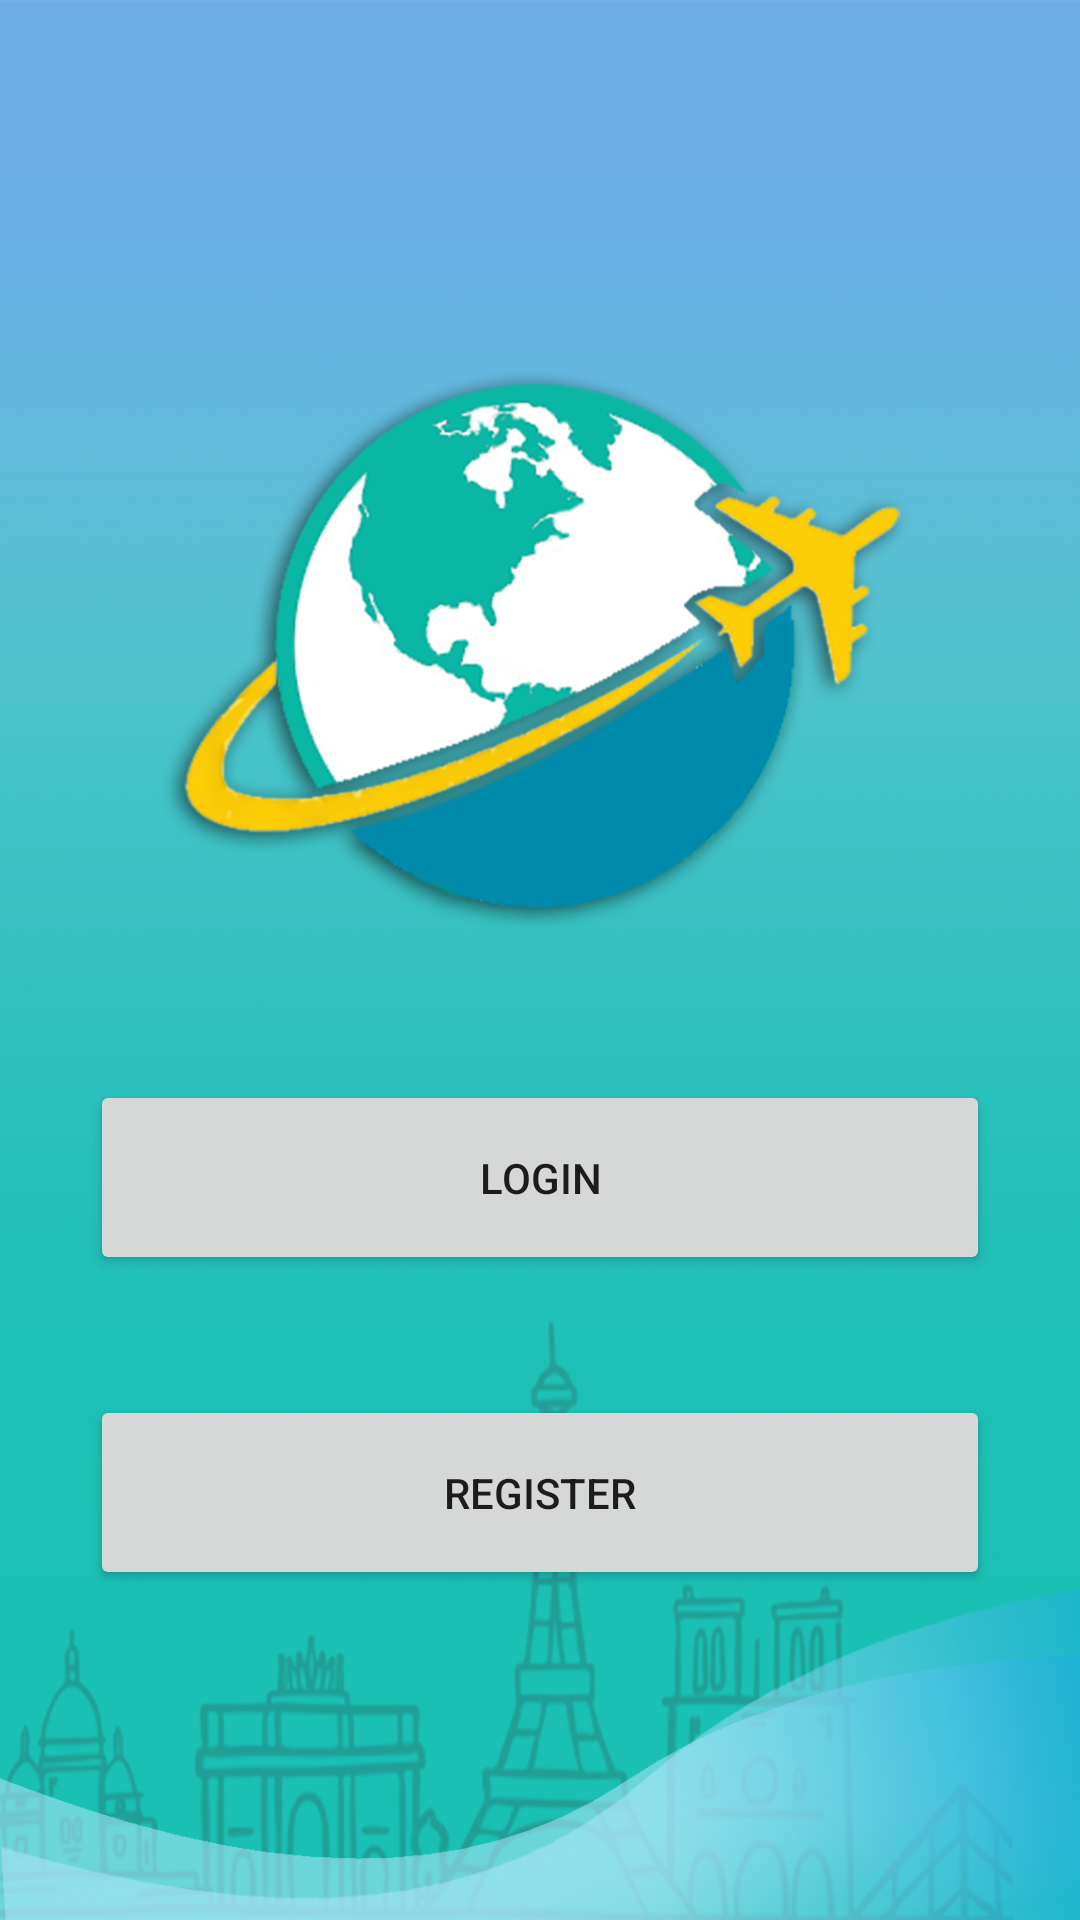

Produce the Android XML layout that renders to this screen, including the resource entries it uses.
<!-- AndroidManifest.xml: application theme Theme.CMPP264_Workshop8_Group1 -->
<!-- res/layout/activity_main.xml -->
<?xml version="1.0" encoding="utf-8"?>
<RelativeLayout xmlns:android="http://schemas.android.com/apk/res/android"
    xmlns:app="http://schemas.android.com/apk/res-auto"
    xmlns:tools="http://schemas.android.com/tools"
    android:layout_width="match_parent"
    android:layout_height="match_parent"
    android:background="@drawable/background"
    android:padding="10dp"
    tools:context=".MainActivity">

    <LinearLayout
        android:layout_width="match_parent"
        android:layout_height="match_parent"
        android:orientation="vertical">

        <ImageView
            android:layout_width="wrap_content"
            android:layout_height="220dp"
            android:layout_centerInParent="true"
            android:layout_centerHorizontal="true"
            android:layout_centerVertical="true"
            android:layout_gravity="center"
            android:layout_marginTop="100dp"
            android:src="@drawable/travelagentlogo2" />

        <Button
            android:id="@+id/btnSignIn"
            android:layout_width="300dp"
            android:layout_height="65dp"
            android:layout_centerInParent="true"
            android:layout_centerHorizontal="true"
            android:layout_centerVertical="true"
            android:layout_gravity="center"
            android:layout_marginTop="30dp"
            android:text="Login" />

        <Button
            android:id="@+id/btnSignUp"
            android:layout_width="300dp"
            android:layout_height="65dp"
            android:layout_below="@+id/btnSignIn"
            android:layout_centerInParent="true"
            android:layout_centerHorizontal="true"
            android:layout_centerVertical="true"
            android:layout_gravity="center"
            android:layout_marginTop="40dp"
            android:text="Register" />
        

    </LinearLayout>

</RelativeLayout>
<!-- resources referenced by this layout -->
<resources>
  <!-- drawable background: png bitmap (drawable, 765593 bytes) -->
  <!-- drawable travelagentlogo2: png bitmap (drawable, 267408 bytes) -->
  <style name="Theme.CMPP264_Workshop8_Group1" parent="Theme.MaterialComponents.DayNight.DarkActionBar">
          
          <item name="colorPrimary">@color/purple_500</item>
          <item name="colorPrimaryVariant">@color/purple_700</item>
          <item name="colorOnPrimary">@color/white</item>
          
          <item name="colorSecondary">@color/teal_200</item>
          <item name="colorSecondaryVariant">@color/teal_700</item>
          <item name="colorOnSecondary">@color/black</item>
          
          <item name="android:statusBarColor" tools:targetApi="l">?attr/colorPrimaryVariant</item>
          
      </style>
  <color name="purple_500">#5cc7ea</color>
  <color name="purple_700">#FF3700B3</color>5cc7ea
  <color name="white">#FFFFFFFF</color>
  <color name="teal_200">#FF03DAC5</color>
  <color name="teal_700">#FF018786</color>
  <color name="black">#FF000000</color>
</resources>
